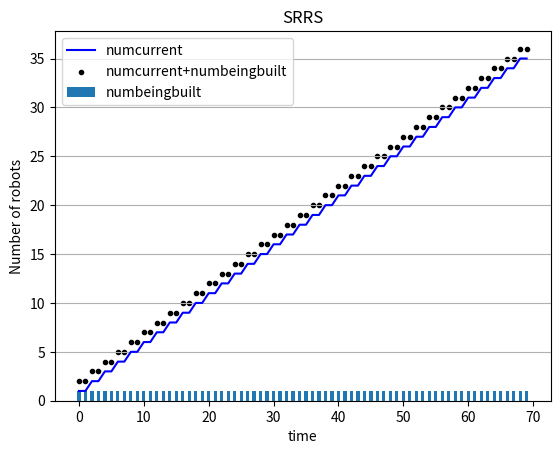

Here is the Python script that generated this plot:
import random
import numpy as np

import matplotlib.pyplot as plt
import sys
from matplotlib.patches import Rectangle

timesteps = 70
fig, ax = plt.subplots()
plt.title("SRRS")
plt.xlabel("time")
plt.ylabel("Number of robots")
plt.grid(axis='y')

random.seed()

# global variables
rid = 1
nid = 0
aid = 0
pid = 0

# sim param
Num_Steps = 100             #; % Number of iterations/time-steps that the simulation goes through.
NonPr = 300.0               #; % The robot system=s starting quantity of nonprintable components.
Printable = 100.0           #; % The robot system’s starting quantity of printable components.
Materials = 50.0            #; % The robot system’s starting quantity of raw printing materials.
Env_Materials = 500.0       #; % The environment’s quantity of collectable raw printing materials.
BaseCost_NonPr = 1          #; % Base robot cost of nonprintable components.
PrintCost_NonPr = 1         #; % Print capability cost of nonprintable components.
AssembleCost_NonPr = 1      #; % Assemble capability cost of nonprintable components.
BaseCost_Pr = 2             #; % Base robot cost of printable components.
PrintCost_Pr = 2            #; % Print capability cost of printable components.
AssembleCost_Pr = 2         #; % Assemble capability cost of printable components.
BaseCost_Time = 2           #; % Base robot cost of build time (in time-steps).
PrintCost_Time = 2          #; % Print capability cost of build time (in time-steps).
AssembleCost_Time = 2       #; % Assemble capability cost of build time (in time-steps).
Print_Efficiency = 1.0      #; % Factor that scales raw printing materials to printable components.
Print_Amount = 1.0          #; % Amount of raw materials converted per print task.
Collect_Amount = 1.0        #; % Raw printing materials per collecting robot per timestep.
QualityThreshold = 0.5      #; % Robots with a quality below this are non-functional.
Quality_incr_Chance = 5.0   #; % Chance that a new robot’s build quality will increase.
Quality_incr_Lower = 0.01   #; % Lower bound for quality increase amount.
Quality_incr_Upper = 0.05   #; % Upper bound for quality increase amount.
Quality_decr_Chance = 50.0  #; % Chance that a new robot s build quality will decrease.
Quality_decr_Lower = 0.01   #; % Lower bound for quality decrease amount.
Quality_decr_Upper = 0.25   #; % Upper bound for quality decrease amount.
RiskAmount_Collect = 1.0    #; % Risk chance for the collect task type.
RiskAmount_Assemble = 0.1   #; % Risk chance for the assemble task type.
RiskAmount_Print = 0.1      #; % Risk chance for the print task type.
RiskQuality_Modifier = 5.0  #; % Multiplier for impact of quality defects on risk amount.
RiskFactory_Modifier = 0.1  #; % Multiplier for impact of factory-made robots on risk amount

# [replicator,normal,assembler,printer]
cost_Pr = [6,2,4,4]         #; % Total cost printable
cost_NonPr = [3,1,2,2]      #; % Total cost nonprintable

class Sim:
    def __init__(self,t):
        self.t = 0
        # materials in a time step
        self.Printable = 0
        self.NonPr = 0
        self.Materials = 0
        self.Env_Materials = 0
        self.numIdle = 0

        # total number of bots
        self.numReplicator = 0
        self.numNormal = 0
        self.numAssembler = 0
        self.numPrinter = 0

        # number of bots working
        self.numCollecting = 0
        self.numPrinting = 0
        self.numAssembling = 0


# basically a list of robots in a config (currently named SRRS)
# class SRRS:
#   def __init__(self):
#       self.robots = dict()
#   def insert(self,robot):
#       self.robots[robot.get_robot_id()] = robot

# robot object
class Robot:
    def __init__(self,type,build_qual,id):
        self.type = type
        self.current_task = "idle"
        self.prev_task = "idle"
        self.id = self.type[0]+str(id)
        self.build_qual = round(build_qual,2)
        self.factory_made = True
        
        if(self.type == "Replicator"):
            self.tasks = ["Collect","Print","Assemble"]
        if(self.type == "Normal"):
            self.tasks = ["Collect"]
        if(self.type == "Assembler"):
            self.tasks = ["Collect","Assemble"]
        if(self.type == "Printer"):
            self.tasks = ["Collect","Print"]
        self.num_tasks = len(self.tasks)

        if(self.current_task == "idle"):
            self.tasks_dur = 0
        # if(self.current_task == "collecting"):
        #   self.tasks_dur = 1
        # if(self.current_task == "assembling"):
        #   self.tasks_dur = 2
        # if(self.current_task == "printing"):
        #   self.tasks_dur = 2

    def __str__(self):
        return str(self.id)+" "+str(self.build_qual)

    def set_curr_task(self,tasktype):
        self.current_task = tasktype
    def set_prev_task(self,tasktype):
        self.prev_task = tasktype
    def set_task_dur(self,task_dur):
        self.tasks_dur = task_dur

    def get_robot_id(self):
        return self.id
    def get_buid_qual(self):
        return self.build_qual
    def get_curr_task(self):
        return self.current_task
    def get_prev_task(self):
        return self.prev_task
    def get_task_dur(self):
        return self.tasks_dur



# print current resources
def printResources():
    print(NonPr,Printable,Materials,Env_Materials)

# task functions

# collecting
def collecting(robot):
    global Materials, Env_Materials, Collect_Amount
    if (Env_Materials - Collect_Amount > 0):
        # if robot.current_task == "idle":
        robot.set_curr_task("collecting")
        # robot.tasks_dur = 1
        robot.set_task_dur(1)
        Materials = Materials + Collect_Amount
        Env_Materials = Env_Materials - Collect_Amount
    else:
        pass

# build robot task - assembler and replicator
# assemble task

def assembling(robot,tobuild):
    global rid,nid,aid,pid,Printable,NonPr,Quality_incr_Chance,Quality_incr_Lower, Quality_incr_Upper
    

    robot.set_curr_task("assembling")
    robot.set_task_dur(AssembleCost_Time)

    if(robot.type=="Assembler" or robot.type=="Replicator"):
        if(tobuild == "Replicator"):
            i=0
            
        if(tobuild == "Normal"):
            i=1
            
        if(tobuild == "Assembler"):
            i=2
            
        if(tobuild == "Printer"):
            i=3
            
    if Printable - cost_Pr[i] >= 0 and NonPr - cost_NonPr[i] >= 0:
        # subtract resources
        Printable = Printable - cost_Pr[i]
        NonPr = NonPr - cost_NonPr[i]
        #numbeingbuilt += 1
        return True
    else:
        return False

        

def assemble(builder,tobuild):
    global rid,nid,aid,pid,Printable,NonPr,Quality_incr_Chance,Quality_incr_Lower, Quality_incr_Upper
    
    # if builder.current_task == "idle":
    # builder.set_curr_task("assembling")
    # builder.set_task_dur(AssembleCost_Time)

    if(builder.type=="Assembler" or builder.type=="Replicator"):
        if(tobuild == "Replicator"):
            i=0
            rid = rid+1
            robotid = rid
        if(tobuild == "Normal"):
            i=1
            nid = nid+1
            robotid = nid
        if(tobuild == "Assembler"):
            i=2
            aid = aid+1
            robotid = aid
        if(tobuild == "Printer"):
            i=3
            pid = pid+1
            robotid = pid

        AssemblerQuality = builder.get_buid_qual()
        # robot's build quality     
        rand = round(random.uniform(0,1),2)
        if rand > round((1.0 - Quality_incr_Chance/100),2):
            RobotQuality = AssemblerQuality + random.uniform(Quality_incr_Lower, Quality_incr_Upper)
        elif rand < Quality_decr_Chance :
            RobotQuality = AssemblerQuality - random.uniform(Quality_decr_Lower, Quality_decr_Upper)
        else :
            RobotQuality = AssemblerQuality
    
        newRobot = Robot(tobuild,RobotQuality,robotid)
        return newRobot
    else:
        return None

# printing
def printing(robot):
    global Print_Efficiency, Print_Amount, Materials, Printable
    if Materials - (Print_Efficiency*Print_Amount) > 0:
        # if robot.current_task == "idle":
        robot.set_curr_task("printing")
        # robot.tasks_dur = PrintCost_Time
        robot.set_task_dur(PrintCost_Time)
        Materials = Materials - (Print_Efficiency*Print_Amount)
        Printable = Printable + (Print_Efficiency*Print_Amount)
    else:
        pass

def main():
    numbeingbuilt = 0
    init_build_qual = random.uniform(0.85, 0.95)
    robot = Robot("Replicator",init_build_qual,rid)

    # commence tasks
    # collecting(robot)
    # printing(robot)
    # newRobot = assemble(robot,"Normal")
    # print(robot)
    # print(newRobot)

    robotlist = [robot]

    listPrintable = [100.0]
    listNonPr = [300.0]
    listMaterials = [50.0]
    listEnv_Materials = [500.0]

    listnumIdle = []
    # total number of bots
    listnumReplicator = []
    listnumNormal = []
    listnumAssembler = []
    listnumPrinter = []
    for i in range(len(robotlist)):
        n_idle = 0
        n_replicator = 0
        n_normal = 0
        n_assembler = 0
        n_printer = 0
        
        if robotlist[i].current_task=="idle":
            n_idle = n_idle+1
        listnumIdle.append(n_idle)
        
        if(robotlist[i].type== "Replicator"):
            n_replicator += 1;
        listnumReplicator.append(n_replicator)

        if(robotlist[i].type== "Normal"):
            n_normal += 1;
        listnumNormal.append(n_normal)
        
        if(robotlist[i].type== "Assembler"):
            n_assembler += 1;
        listnumAssembler.append(n_assembler)
        
        if(robotlist[i].type== "Printer"):
            n_printer += 1;
        listnumPrinter.append(n_printer)
        

    # number of bots working
    listnumCollecting = []
    listnumPrinting = []
    listnumAssembling = []


    check = 0
    # use lists
    tcoordslist = []
    rcoordslist = []
    for t in range(0,timesteps):
        numbeingbuilt = 0
        for i in range(len(robotlist)):
            #print(t,len(robotlist),robotlist[i].id,robotlist[i].current_task,robotlist[i].tasks_dur)
            # if(robotlist[i].current_task=="idle"):
            if(robotlist[i].current_task=="idle"):
                if(robotlist[i].type == "Replicator"):
                    canAssemble = assembling(robotlist[i],"Normal")
                elif(robotlist[i].type == "Normal"):
                    collecting(robotlist[i])

            else:
                if(robotlist[i].tasks_dur - 1 != 0):
                # if(robotlist[i].current_task != "idle"):
                    robotlist[i].set_task_dur(robotlist[i].tasks_dur - 1)
                elif(robotlist[i].tasks_dur - 1 == 0 and robotlist[i].type == "Replicator"):
                    canAssemble = assembling(robotlist[i],"Normal")
                    # print(canAssemble)
                    if(robotlist[i].get_curr_task()=="assembling" and canAssemble):
                        newbot = assemble(robotlist[i],"Normal")
                        if newbot:
                            robotlist.append(newbot)
                        robotlist[i].set_prev_task(robotlist[i].current_task)

                    # else make print tasks? canPrint()?

                else:
                    robotlist[i].set_task_dur(0)
                    if(robotlist[i].get_curr_task()=="assembling"):
                        newbot = assemble(robotlist[i],"Normal")
                        if newbot:
                            robotlist.append(newbot)

                    robotlist[i].set_prev_task(robotlist[i].current_task)

                    # robotlist[i].set_tasks_dur(0)
                    robotlist[i].set_curr_task("idle")

            # if(robotlist[i].current_task == "assembling"):
            #   numbeingbuilt = numbeingbuilt+1



        #ax.add_patch(Rectangle((t-0.4, 0), 0.8, numbeingbuilt)) # replace 1 with numbeingbuilt
        

        print("="*20)


        c_flag = 0
        p_flag = 0
        a_flag = 0
        for i in robotlist:
            if i.current_task=="collecting":
                c_flag+=1
            if i.current_task=="printing":
                p_flag+=1
            if i.current_task=="assembling":
                a_flag+=1

        listnumCollecting.append(c_flag)
        listnumPrinting.append(p_flag)
        listnumAssembling.append(a_flag)
    
        #print(t,":",len(robotlist),"\t",[NonPr,Printable,Materials,Env_Materials])
        
        print("Time\t\t",t)
        print("#Robots\t\t",len(robotlist))
        print("Materials\t",[NonPr,Printable,Materials,Env_Materials])

        ids=[]
        for j in robotlist:
            # print(t,len(robotlist),j.id,j.current_task,j.tasks_dur)
            ids.append(j.id)
        tcoordslist.append(t)
        rcoordslist.append(len(robotlist)) 

        # plt.scatter(t,len(robotlist),marker=".", c="black")
        # plt.scatter(t,listnumCollecting[t],marker=".", c="red")
        # plt.scatter(t,listnumPrinting[t],marker="x", c="green")
        # plt.scatter(t,listnumAssembling[t],marker="+", c="blue")
    
    plt.plot(tcoordslist,rcoordslist,color = "blue",label = "numcurrent")
    plt.bar(tcoordslist,listnumAssembling,width=0.5,label = "numbeingbuilt")
    curr_built = [x + y for (x, y) in zip(rcoordslist, listnumAssembling)] 
    plt.scatter(tcoordslist,curr_built,marker=".",color="black",label = "numcurrent+numbeingbuilt")
    plt.legend()
    plt.show()

        

if __name__ == "__main__":
    main()











